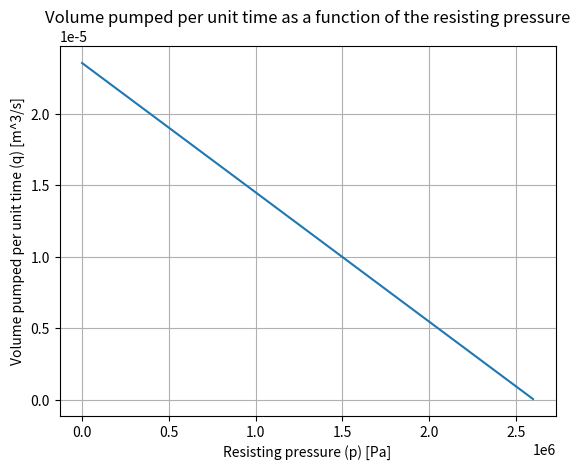

This chart was generated by the following Python code:

# An oil pump is designed like a journal bearing with a constant oil 
# film thickness according to the sketch. The wrap angle is 320°. 
# The film thickness is 0.2 mm and the oil viscosityis 0.022 N s m−2.  
# The shaft diameter is 60 mm and the length of the pump in the axialdirection is 50 mm.  
# Find the volume pumped per unit time as a function of the resisting pressure at the rotational speed Na= 1500 rpm.

import sympy as sp
import numpy as np

# Given data
alpha = 320 # Wrap angle in degrees
h = 0.2e-3 # Film thickness in m
eta = 0.022 # Viscosity in N s m^-2
d = 60e-3 # Shaft diameter in m
l = 50e-3 # Length of pump in axial direction in m
n = 1500 # Revolutions per minute [rpm]
r = d/2 # Radius of shaft in m
omega = 2 * np.pi * n / 60 # Angular velocity in rad/s

p = sp.symbols('p')
u = omega * r # Velocity of the shaft in m/s

q_mark_x = l*(-h**3/(12 * eta)*p/(alpha/360*sp.pi*d) + u*h/2)

print(f"The volume pumped per unit time as a function of the resisting pressure is {q_mark_x.evalf(3)}")
# print(f"The volume pumped per unit time as a function of the resisting pressure is {q_mark_x.evalf(3)}")

# plotting the function q_mark_x

import matplotlib.pyplot as plt


# plotting pressure from 0 to 26 bar
p_values = np.linspace(0, 26e+5, 100)
q_values = [q_mark_x.evalf(subs={p: p_val}) for p_val in p_values]

plt.plot(p_values, q_values)
plt.xlabel('Resisting pressure (p) [Pa]')
plt.ylabel('Volume pumped per unit time (q) [m^3/s]')
plt.title('Volume pumped per unit time as a function of the resisting pressure')
plt.grid()
plt.show()
